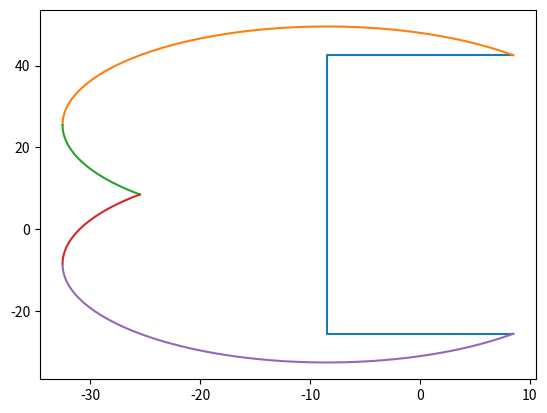

This figure's Python source:
import matplotlib.pyplot as plt
import numpy as np
# create data
x = [8.5,-8.5,-8.5,8.5]
y = [42.5,42.5,-25.5,-25.5]

x1 = np.linspace(8.5, -32.5416, 1000)
y1 = np.sqrt(17**2*2 -(x1 + 8.5)**2) + 25.5

x2 = np.linspace(-25.5, -32.5416, 1000)
y2 = -np.sqrt(17**2*2 -(x2 + 8.5)**2) + 25.5

x3 = np.linspace(-25.5, -32.5416, 1000)
y3 = np.sqrt(17**2*2 -(x3 + 8.5)**2) - 8.5

x4 = np.linspace(8.5, -32.5416, 1000)
y4 = -np.sqrt(17**2*2 -(x4 + 8.5)**2) - 8.5


# create a figure 
plt.figure()

# plot data on the axis
plt.plot(x,y)
plt.plot(x1,y1)
plt.plot(x2,y2)
plt.plot(x3,y3)
plt.plot(x4,y4)

# show the plot
plt.show()